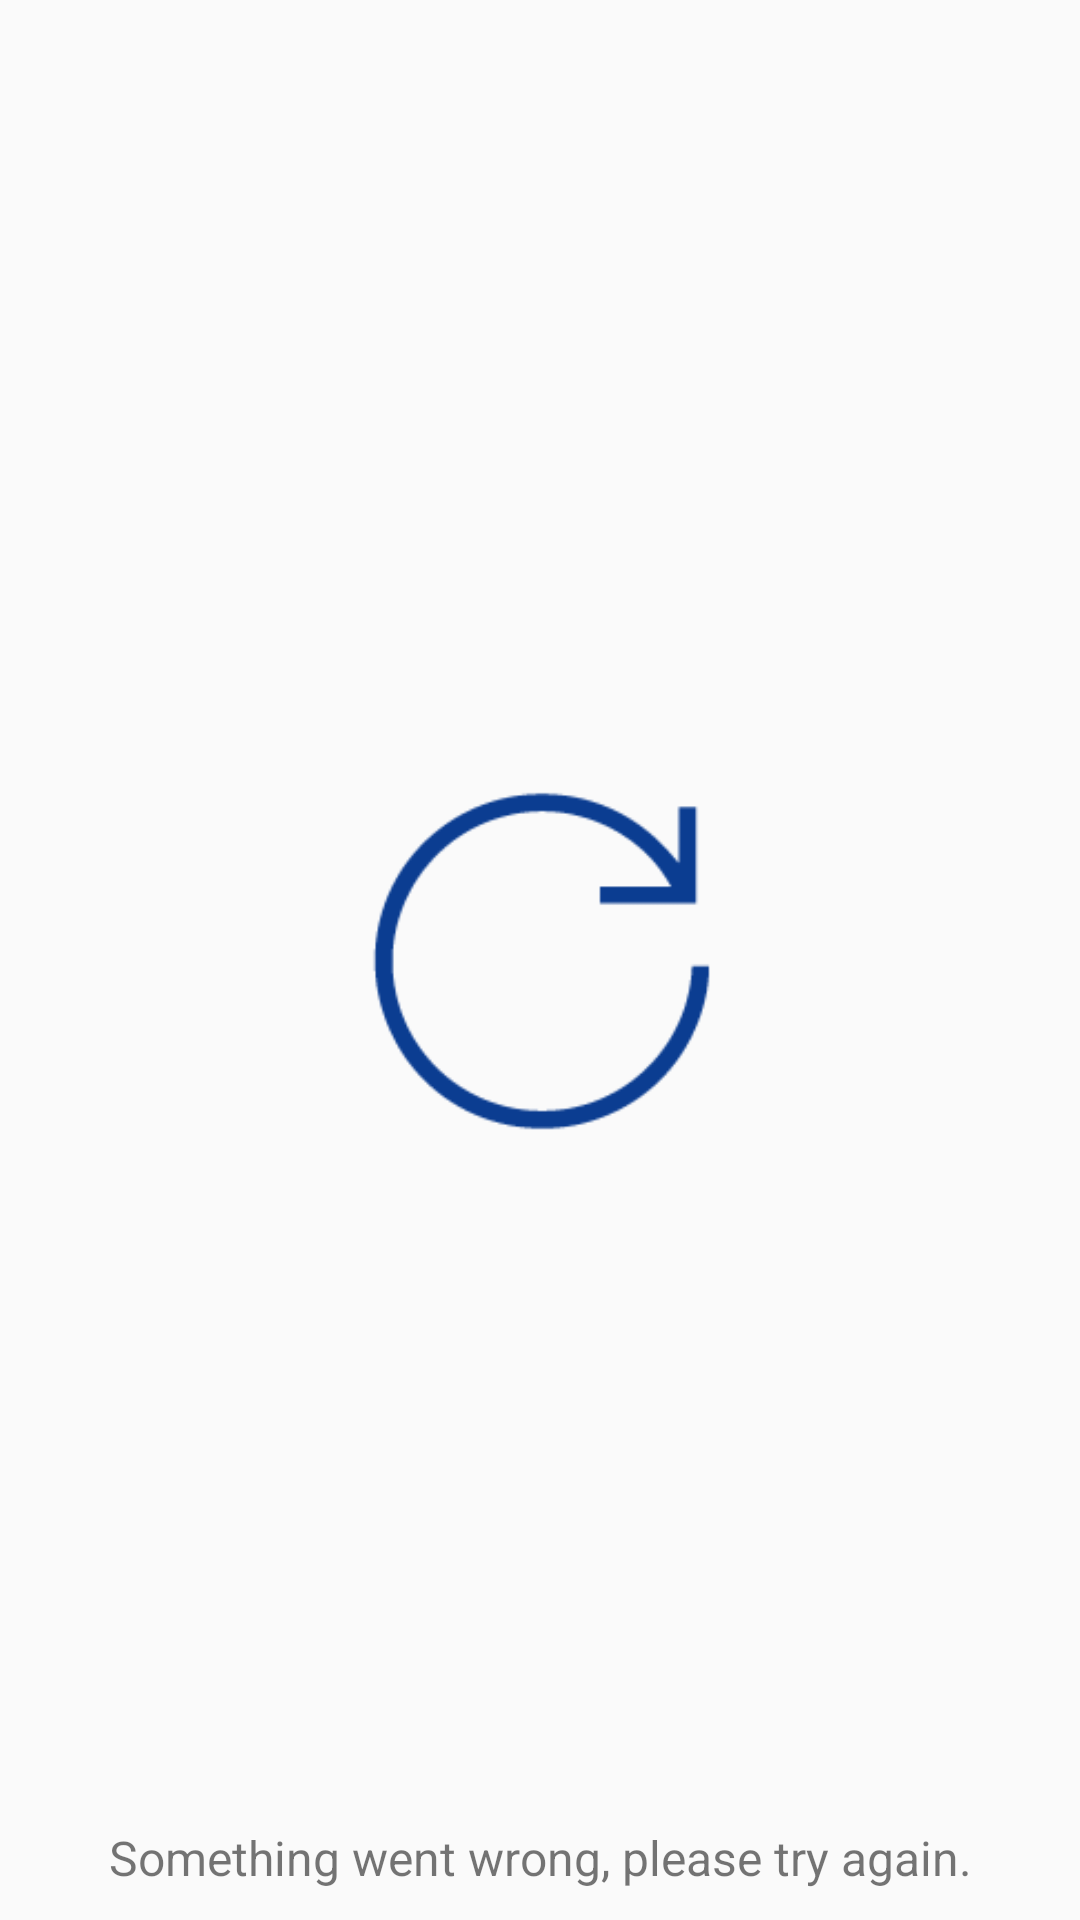

Reconstruct the res/layout file that produces this screen, plus the resources it refers to.
<!-- AndroidManifest.xml: application theme AppTheme -->
<!-- res/layout/activity_spash.xml -->
<?xml version="1.0" encoding="utf-8"?>
<FrameLayout xmlns:android="http://schemas.android.com/apk/res/android"
    android:orientation="vertical"
    android:layout_width="match_parent"
    android:layout_height="match_parent">

    <RelativeLayout
        android:layout_width="wrap_content"
        android:layout_height="wrap_content"
        android:layout_gravity="center">

        <ImageView
            android:layout_width="100dp"
            android:layout_height="100dp"
            android:layout_gravity="center_horizontal"
            android:src="@mipmap/ic_space_app_challenge"
            android:layout_centerVertical="true"
            android:layout_centerHorizontal="true" />

        <ImageView
            android:layout_width="wrap_content"
            android:layout_height="wrap_content"
            android:id="@+id/loader_ring"
            android:src="@mipmap/loader_inner_ring"
            android:layout_alignParentTop="true"
            android:layout_alignParentLeft="true"
            android:layout_alignParentStart="true"
            android:visibility="invisible"/>

        <ImageView
            android:layout_width="120dp"
            android:layout_height="120dp"
            android:id="@+id/ic_retry"
            android:src="@mipmap/ic_retry"
            android:layout_alignParentTop="true"
            android:layout_alignParentLeft="true"
            android:layout_alignParentStart="true"
            android:layout_centerVertical="true"
            android:layout_centerHorizontal="true" />
    </RelativeLayout>

    <TextView
        android:id="@+id/something_wrong"
        android:layout_width="match_parent"
        android:layout_height="wrap_content"
        android:text="Something went wrong, please try again."
        android:layout_gravity="center_horizontal|bottom"
        android:gravity="center"
        android:textSize="16sp"
        android:layout_marginBottom="10dp"/>
</FrameLayout>
<!-- resources referenced by this layout -->
<resources>
  <!-- mipmap ic_retry: png bitmap (mipmap-xxhdpi, 17674 bytes) -->
  <!-- mipmap loader_inner_ring: png bitmap (mipmap-xxhdpi, 31436 bytes) -->
  <style name="AppTheme" parent="Theme.AppCompat.Light.DarkActionBar">
  
          
          <item name="colorPrimary">@color/material_indigo_500</item>
          <item name="colorPrimaryDark">@color/material_indigo_700</item>
          <item name="colorAccent">@color/material_indigo_100</item>
  
          
          <item name="android:windowActionBar">false</item>
          <item name="android:windowNoTitle">true</item>
  
          
          <item name="windowActionBar">false</item>
      </style>
  <color name="material_indigo_500">#3F51B5</color>
  <color name="material_indigo_700">#303F9F</color>
  <color name="material_indigo_100">#C5CAE9</color>
</resources>
